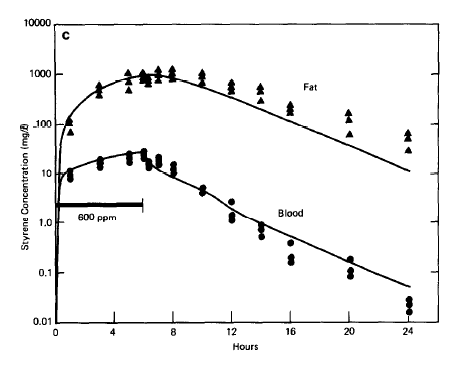

The table this chart was drawn from, first rows:
time_blood_sim, blood_sim, time_fat_sim, fat_sim, time_blood_data, blood_data, time_fat_data, fat_data
0.4717, 7.091, 0.3693, 8.806, 1.11, 8.992, 1.094, 102.9
0.67, 9.452, 0.4376, 24.14, 1.113, 11.3, 1.096, 117.5
1.273, 12.28, 0.4795, 37.19, 1.125, 7.509, 1.158, 65.2
1.875, 14.32, 0.5738, 55.91, 3.159, 12.78, 3.13, 589.2
2.759, 17.7, 0.7919, 86.07, 3.162, 15.86, 3.144, 463.3
3.642, 20.62, 1.134, 140.6, 3.183, 18.99, 3.157, 360
4.719, 23.71, 1.599, 213.7, 5.154, 16.11, 5.112, 1027
5.619, 26, 2.186, 313, 5.157, 20, 5.152, 454
6.007, 26.59, 2.79, 431.8, 5.16, 24.53, 5.176, 666.6
6.737, 13.69, 3.516, 547.3, 6.144, 19.45, 6.128, 705
7.333, 10.62, 4.26, 677.3, 6.147, 24.14, 6.13, 814.3
7.875, 8.532, 5.144, 817.7, 6.149, 27.55, 6.134, 1023
8.595, 6.853, 5.92, 886.5, 6.454, 12.76, 6.495, 595
9.717, 4.932, 6.732, 949.5, 6.476, 17.02, 6.498, 687.2
10.61, 3.683, 7.629, 880.1, 7.149, 20.81, 6.5, 822.8
11.15, 2.89, 8.631, 732, 7.161, 14.52, 7.168, 701.9
11.61, 2.296, 9.439, 609.2, 8.141, 9.495, 7.189, 925.1
12.2, 1.738, 10.53, 482.7, 8.145, 11.79, 7.193, 1162
12.83, 1.363, 11.65, 360.2, 8.148, 14.81, 8.124, 978.5
13.64, 1.081, 12.98, 255.9, 10.08, 3.827, 8.127, 1200
14.52, 0.8272, 14.49, 165, 10.12, 4.924, 8.137, 733.5
15.25, 0.6486, 16.18, 103.8, 12.07, 2.553, 10.15, 870.9
16.2, 0.4901, 17.55, 70.29, 12.07, 1.089, 10.16, 614.7
17.18, 0.3615, 19.2, 43.7, 12.09, 1.384, 10.17, 1006
18.41, 0.2539, 20.44, 31.06, 14.06, 0.6922, 12.13, 503.1
19.5, 0.1784, 21.86, 20.04, 14.08, 0.8801, 12.15, 420.1
20.69, 0.1253, 22.97, 14.6, 14.09, 0.5065, 12.15, 624.4
22.1, 0.08282, 23.98, 10.64, 16.06, 0.3766, 14.1, 411.7
23.99, 0.04844, , , 16.08, 0.1512, 14.11, 517.2
, , , , 16.08, 0.1945, 14.13, 270.4
, , , , 20.09, 0.07866, 16.11, 150.7
, , , , 20.1, 0.1758, 16.12, 180.4
, , , , 20.11, 0.1024, 16.12, 218.6
, , , , 24.06, 0.01475, 20.08, 151.8
, , , , 24.07, 0.02064, 20.11, 108.4
, , , , 24.07, 0.02689, 20.15, 55.34
, , , , , , 24.11, 44.38
, , , , , , 24.12, 58.5
, , , , , , 24.12, 25.85
